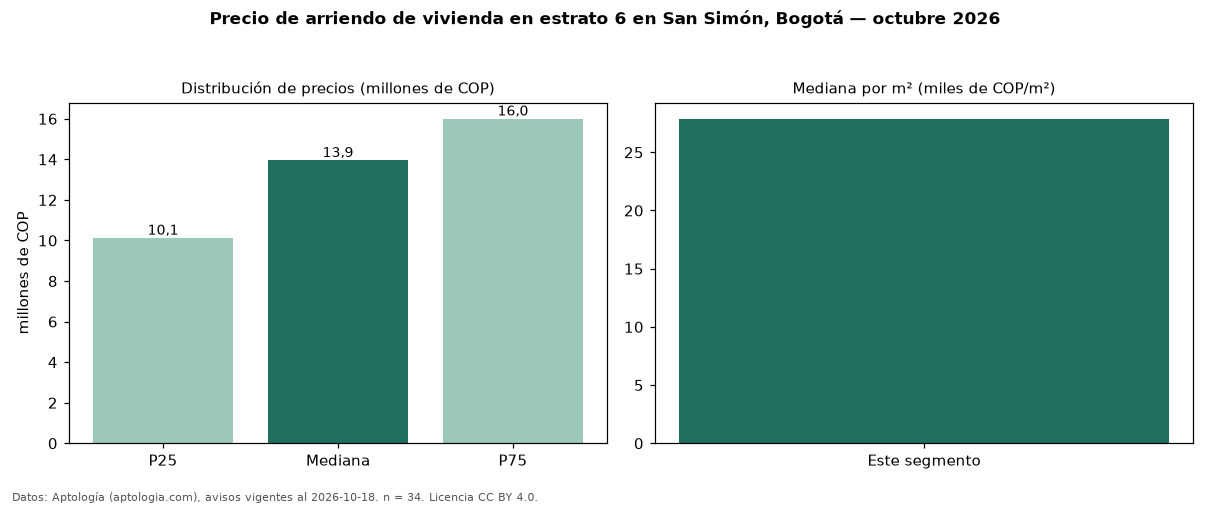

The data file committed next to this chart (first rows):
seccion, metrica, valor, moneda, n
precio, p25, 10125000, COP, 34
precio, mediana, 13950000, COP, 34
precio, p75, 16000000, COP, 34
precio, minimo, 8500000, COP, 34
precio, maximo, 25500000, COP, 34
m2, mediana_precio_m2, 27879, COP, 31
m2, area_mediana_m2, 422.5, m2, 31
admin, mediana_admin_mes, 1530000, COP, 26
banos, mediana_banos, 5.0, , 
parqueadero, pct_con_parqueadero, 100.0, %, 34
estrato, estrato_mas_frecuente, 6, , 34
habitaciones, 3+, 13950000, COP, 34
fuente, fecha_datos, 2026-10-18, , 
fuente, atribucion, https://www.aptologia.com/arriendo/bogot…, , 
fuente, licencia, CC BY 4.0, , 
